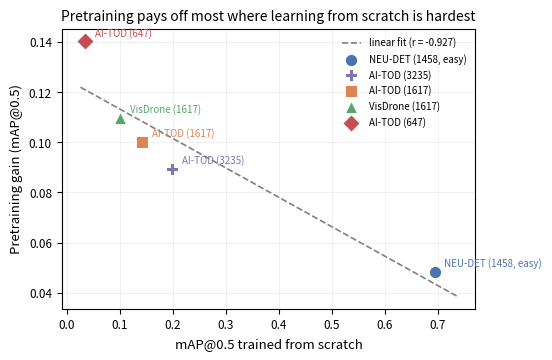

This figure's Python source: (Note: this script raises an exception after producing the figure.)
# -*- coding: utf-8 -*-
"""Fig. 3：预训练增益 vs 从头训练精度（5 个操作点，跨 3 个数据集）。"""
import os, numpy as np
import matplotlib
matplotlib.use("Agg")
import matplotlib.pyplot as plt

pts = [
    ("NEU-DET (1458, easy)",  0.6942, 0.0484, "#4C72B0", "o"),
    ("AI-TOD (3235)",         0.1994, 0.0892, "#8172B2", "P"),
    ("AI-TOD (1617)",         0.1423, 0.1002, "#DD8452", "s"),
    ("VisDrone (1617)",       0.1011, 0.1095, "#55A868", "^"),
    ("AI-TOD (647)",          0.0347, 0.1401, "#C44E52", "D"),
]
out = r"D:\Research\02_Vault\30_Projects\轻量小样本目标检测\figures_jstars"
x = np.array([p[1] for p in pts]); y = np.array([p[2] for p in pts])
r = np.corrcoef(x, y)[0, 1]
slope, intercept = np.polyfit(x, y, 1)
xs = np.linspace(x.min()*0.75, x.max()*1.06, 60)

fig, ax = plt.subplots(figsize=(5.6, 3.7), dpi=300)
ax.plot(xs, slope*xs + intercept, "--", color="grey", lw=1.2, zorder=1, label="linear fit (r = %.3f)" % r)
for name, xv, yv, c, m in pts:
    ax.scatter(xv, yv, s=78, color=c, marker=m, zorder=3, edgecolor="white", linewidth=0.7, label=name)
    ax.annotate(name, (xv, yv), textcoords="offset points", xytext=(7, 4), fontsize=7, color=c)
ax.set_xlabel("mAP@0.5 trained from scratch", fontsize=9.5)
ax.set_ylabel("Pretraining gain (mAP@0.5)", fontsize=9.5)
ax.set_title("Pretraining pays off most where learning from scratch is hardest", fontsize=10)
ax.grid(alpha=0.25, lw=0.5)
ax.tick_params(labelsize=8.5)
ax.legend(fontsize=7, frameon=False, loc="upper right")
fig.tight_layout()
fig.savefig(os.path.join(out, "fig3_pretrain_gain_vs_scratch.png"), bbox_inches="tight")
fig.savefig(os.path.join(out, "fig3_pretrain_gain_vs_scratch.pdf"), bbox_inches="tight")
print("r = %.4f, n = %d, slope = %.4f" % (r, len(pts), slope))
